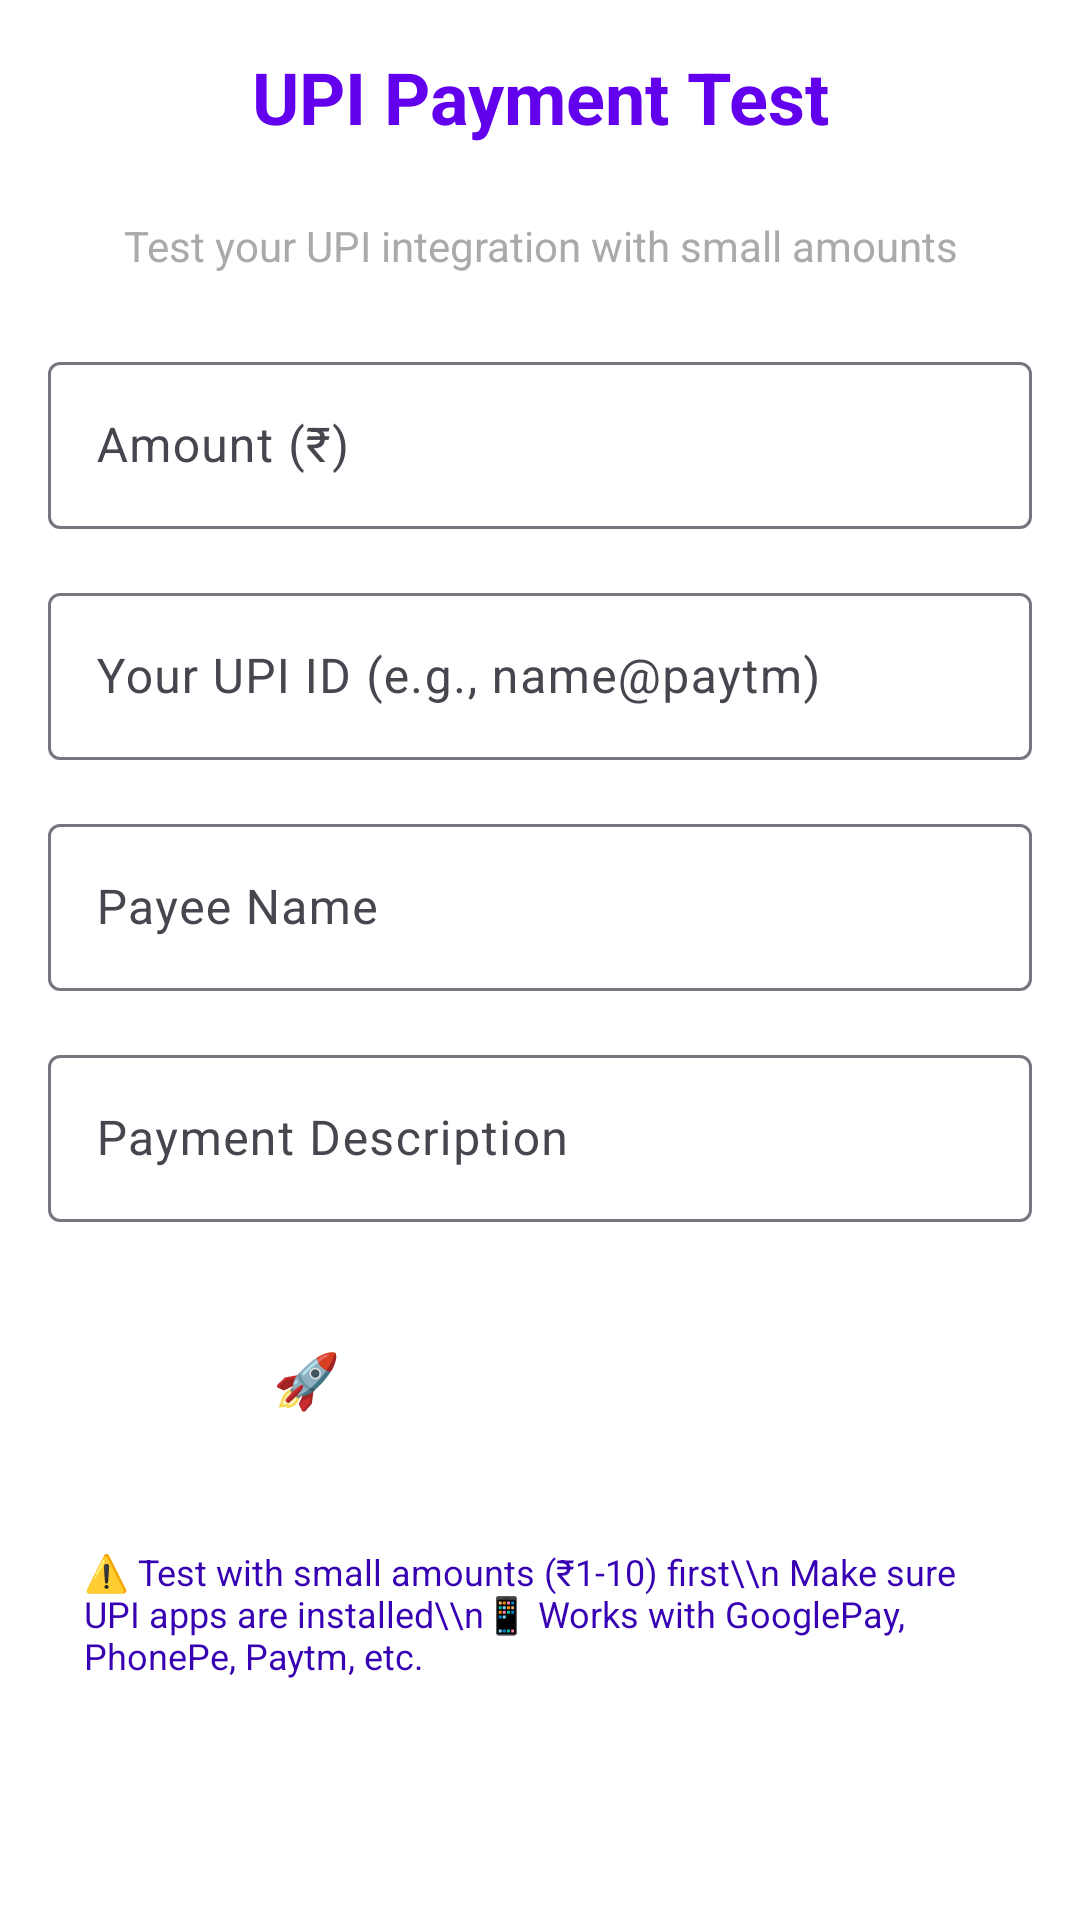

Android layout source for this screen:
<!-- AndroidManifest.xml: application theme Theme.UploadingData -->
<!-- res/layout/activity_test_payment.xml -->
<?xml version="1.0" encoding="utf-8"?>
<LinearLayout xmlns:android="http://schemas.android.com/apk/res/android"
    android:layout_width="match_parent"
    android:layout_height="match_parent"
    android:orientation="vertical"
    android:padding="16dp"
    android:background="@android:color/white">

    <TextView
        android:layout_width="match_parent"
        android:layout_height="wrap_content"
        android:text="UPI Payment Test"
        android:textSize="24sp"
        android:textStyle="bold"
        android:gravity="center"
        android:layout_marginBottom="24dp"
        android:textColor="@color/purple_500" />

    <TextView
        android:layout_width="match_parent"
        android:layout_height="wrap_content"
        android:text="Test your UPI integration with small amounts"
        android:textSize="14sp"
        android:gravity="center"
        android:layout_marginBottom="24dp"
        android:textColor="@android:color/darker_gray" />

    <com.google.android.material.textfield.TextInputLayout
        android:layout_width="match_parent"
        android:layout_height="wrap_content"
        android:layout_marginBottom="16dp"
        style="@style/Widget.Material3.TextInputLayout.OutlinedBox">

        <EditText
            android:id="@+id/etAmount"
            android:layout_width="match_parent"
            android:layout_height="wrap_content"
            android:hint="Amount (₹)"
            android:inputType="numberDecimal"
            android:textSize="16sp" />
    </com.google.android.material.textfield.TextInputLayout>

    <com.google.android.material.textfield.TextInputLayout
        android:layout_width="match_parent"
        android:layout_height="wrap_content"
        android:layout_marginBottom="16dp"
        style="@style/Widget.Material3.TextInputLayout.OutlinedBox">

        <EditText
            android:id="@+id/etUpiId"
            android:layout_width="match_parent"
            android:layout_height="wrap_content"
            android:hint="Your UPI ID (e.g., name@paytm)"
            android:inputType="textEmailAddress"
            android:textSize="16sp" />
    </com.google.android.material.textfield.TextInputLayout>

    <com.google.android.material.textfield.TextInputLayout
        android:layout_width="match_parent"
        android:layout_height="wrap_content"
        android:layout_marginBottom="16dp"
        style="@style/Widget.Material3.TextInputLayout.OutlinedBox">

        <EditText
            android:id="@+id/etName"
            android:layout_width="match_parent"
            android:layout_height="wrap_content"
            android:hint="Payee Name"
            android:inputType="textPersonName"
            android:textSize="16sp" />
    </com.google.android.material.textfield.TextInputLayout>

    <com.google.android.material.textfield.TextInputLayout
        android:layout_width="match_parent"
        android:layout_height="wrap_content"
        android:layout_marginBottom="24dp"
        style="@style/Widget.Material3.TextInputLayout.OutlinedBox">

        <EditText
            android:id="@+id/etDescription"
            android:layout_width="match_parent"
            android:layout_height="wrap_content"
            android:hint="Payment Description"
            android:inputType="text"
            android:textSize="16sp" />
    </com.google.android.material.textfield.TextInputLayout>

    <Button
        android:id="@+id/btnPay"
        android:layout_width="match_parent"
        android:layout_height="wrap_content"
        android:text="🚀 Start UPI Payment"
        android:textSize="18sp"
        android:textStyle="bold"
        android:backgroundTint="@color/purple_500"
        android:textColor="#FFFFFF"
        android:paddingVertical="16dp"
        android:elevation="4dp"
        style="@style/Widget.Material3.Button" />

    <TextView
        android:layout_width="match_parent"
        android:layout_height="wrap_content"
        android:text="⚠️ Test with small amounts (₹1-10) first\\n Make sure UPI apps are installed\\n📱 Works with GooglePay, PhonePe, Paytm, etc."
        android:textSize="12sp"
        android:layout_marginTop="16dp"
        android:padding="12dp"
        android:textColor="@color/purple_700" />

</LinearLayout>
<!-- resources referenced by this layout -->
<resources>
  <color name="purple_500">#FF6200EE</color>
  <color name="purple_700">#FF3700B3</color>
  <style name="Theme.UploadingData" parent="Base.Theme.UploadingData" />
  <style name="Base.Theme.UploadingData" parent="Theme.Material3.DayNight.NoActionBar">
          
          
      </style>
</resources>
